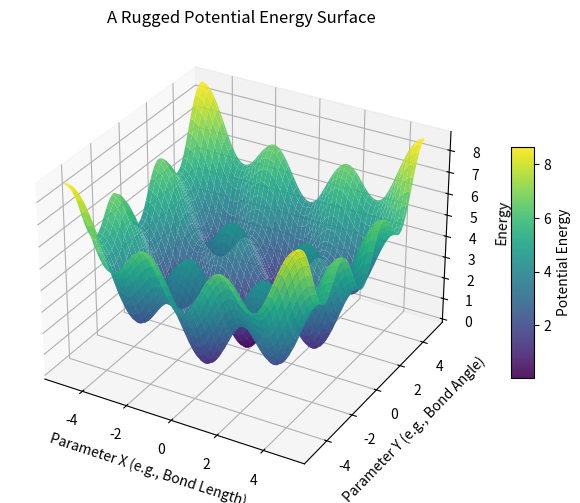

Write Python code to recreate this figure.
import numpy as np
import matplotlib.pyplot as plt

# 1. Create a 2D grid of X and Y coordinates
# We are searching from -5 to 5 on both axes
x = np.linspace(-5, 5, 100)
y = np.linspace(-5, 5, 100)
X, Y = np.meshgrid(x, y)

# 2. Define our "Rugged" Potential Energy Function
# This combines a wide bowl (X^2 + Y^2) with ripples (cos(X) + cos(Y))
def rugged_potential(x, y):
    bowl = 0.1 * (x**2 + y**2)
    ripples = -np.cos(2*x) - np.cos(2*y)
    return bowl + ripples + 2.0 # Add 2 just to keep energy positive

Z = rugged_potential(X, Y)

# 3. Plotting the 3D Surface
# We set up a figure with 3D projection
fig = plt.figure(figsize=(10, 6))
ax = fig.add_subplot(111, projection='3d')

# Plot the surface. cmap='viridis' gives it that topographical coloring
surf = ax.plot_surface(X, Y, Z, cmap='viridis', edgecolor='none', alpha=0.9)

# Add a color bar
fig.colorbar(surf, shrink=0.5, aspect=10, label='Potential Energy')

# Labeling
ax.set_xlabel('Parameter X (e.g., Bond Length)')
ax.set_ylabel('Parameter Y (e.g., Bond Angle)')
ax.set_zlabel('Energy')
ax.set_title('A Rugged Potential Energy Surface')

plt.show()
